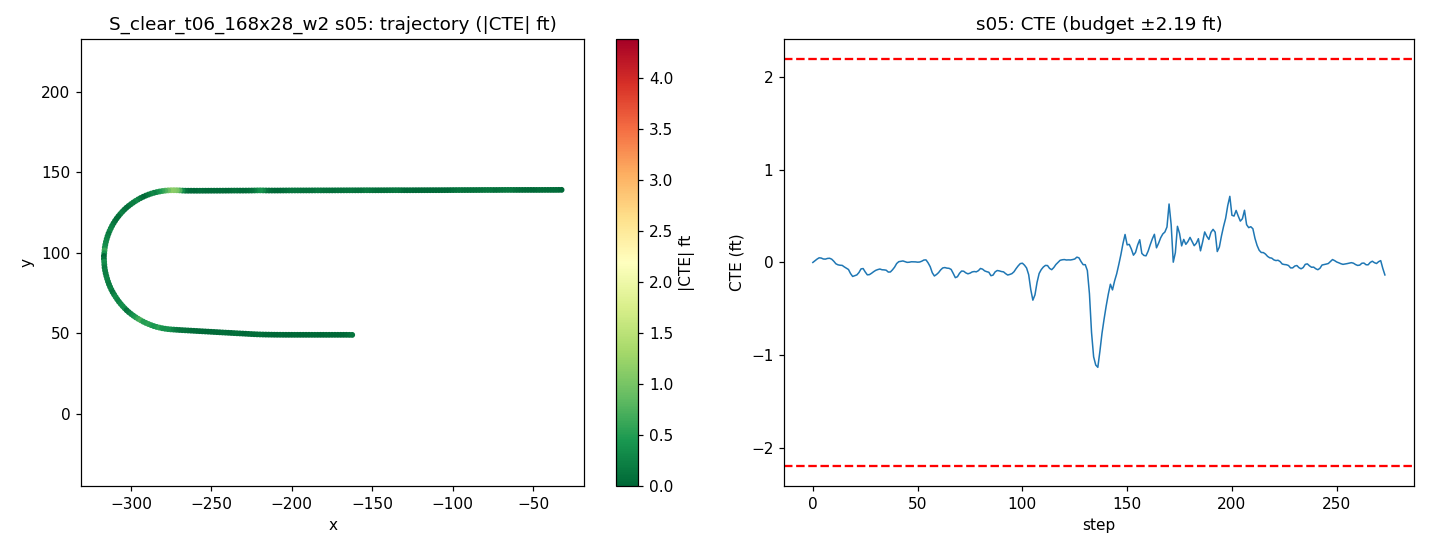

The table this chart was drawn from, first rows:
step, time_sec, nn_steer, expert_steer, cte_m, cte_ft, speed_mph, x, y, yaw
0, 0.0, 0.008224, 6.226283557819846e-05, -0.0002226, -0.0007304, 19.66, -32.35, 139.1, -179.9
1, 0.2, -0.003973, -0.005869, 0.005159, 0.01693, 18.96, -34.08, 139.1, -179.7
2, 0.4, -0.0002437, -0.006299, 0.01072, 0.03519, 18.37, -35.75, 139, -179.7
3, 0.6, -0.007801, -0.005895, 0.01502, 0.04927, 18.39, -37.39, 139, -179.7
4, 0.8, 0.0005307, -0.005728, 0.01425, 0.04677, 19.04, -39.06, 139, -179.9
5, 1.0, 0.003982, -0.002037, 0.01114, 0.03655, 19.78, -40.8, 139, -180
6, 1.2, 0.001746, -0.004066, 0.01074, 0.03522, 20.06, -42.59, 139, -179.9
7, 1.4, -0.003787, -0.006306, 0.01299, 0.04261, 19.86, -44.38, 139, -179.8
8, 1.6, -0.003543, -0.004215, 0.01356, 0.04449, 19.52, -46.14, 139, -179.9
9, 1.8, -0.003468, -0.0004249, 0.0105, 0.03443, 19.35, -47.88, 139, -180
10, 2.0, -1.7860904335975647e-05, 0.003662, 0.003751, 0.01231, 19.47, -49.62, 139, 179.9
11, 2.2, 0.007541, 0.005902, -0.004596, -0.01508, 19.77, -51.37, 139, 179.9
12, 2.4, -0.001107, 0.006516, -0.008024, -0.02633, 20.01, -53.16, 139, -179.9
13, 2.6, 0.001447, 0.005272, -0.009384, -0.03079, 20.04, -54.95, 139, -179.9
14, 2.8, -0.007616, 0.004126, -0.009851, -0.03232, 19.92, -56.74, 139, -179.9
15, 3.0, 0.005128, 0.00972, -0.01478, -0.04849, 19.79, -58.52, 139, 179.9
16, 3.2, -0.00241, 0.008904, -0.01906, -0.06254, 19.76, -60.29, 139, -180
17, 3.4, -0.01209, 0.009687, -0.02338, -0.07671, 19.85, -62.06, 139, 180
18, 3.6, 0.01288, 0.01899, -0.03678, -0.1207, 19.96, -63.84, 139, 179.6
19, 3.8, 0.0108, 0.01584, -0.04626, -0.1518, 20.02, -65.63, 139, 179.9
20, 4.0, -0.006397, 0.006924, -0.04389, -0.144, 20.01, -67.42, 139, -179.7
21, 4.2, 0.01009, 0.0201, -0.04123, -0.1353, 19.95, -69.21, 139, -179.8
22, 4.4, 0.0005941, 0.008108, -0.03341, -0.1096, 19.91, -71, 139, -179.6
23, 4.6, -0.01702, -0.001165, -0.0214, -0.0702, 19.92, -72.78, 139, -179.5
24, 4.8, -0.008477, 0.008236, -0.02033, -0.06669, 19.96, -74.56, 139, -179.9
25, 5.0, 0.008329, 0.01976, -0.03147, -0.1033, 20, -76.35, 139, 179.7
26, 5.2, 0.01144, 0.01843, -0.04101, -0.1345, 20.01, -78.14, 139, 179.8
27, 5.4, -0.00156, 0.009156, -0.04021, -0.1319, 20, -79.94, 139, -179.8
28, 5.6, 0.000963, 0.005707, -0.03585, -0.1176, 19.98, -81.73, 139, -179.7
29, 5.8, -0.001823, 0.003624, -0.03067, -0.1006, 19.97, -83.51, 139, -179.7
30, 6.0, -0.00177, 0.002955, -0.02623, -0.08606, 19.98, -85.3, 139, -179.7
31, 6.2, -5.351472645998001e-05, 0.009921, -0.02363, -0.07753, 19.99, -87.09, 139, -179.8
32, 6.4, -0.005928, 0.008319, -0.02183, -0.07161, 20, -88.88, 139, -179.8
33, 6.6, 0.006407, 0.01206, -0.02424, -0.07953, 20, -90.67, 139, -180
34, 6.8, -0.004197, 0.00852, -0.02465, -0.08087, 20, -92.46, 138.9, -179.9
35, 7.0, -0.005255, 0.009057, -0.02573, -0.08441, 19.99, -94.25, 138.9, -179.9
36, 7.2, 0.0125, 0.01358, -0.03184, -0.1045, 19.99, -96.04, 138.9, 179.9
37, 7.4, 0.003268, 0.007079, -0.03157, -0.1036, 19.99, -97.83, 138.9, -179.8
38, 7.6, -0.0002147, 0.0008758, -0.02451, -0.08041, 20, -99.62, 138.9, -179.6
39, 7.8, 0.004349, -0.001852, -0.01581, -0.05187, 20, -101.4, 138.9, -179.6
40, 8.0, -0.01128, -0.009537, -0.003799, -0.01246, 20, -103.2, 138.9, -179.5
41, 8.2, -0.00119, -0.00518, 0.002285, 0.007498, 20, -105, 138.9, -179.7
42, 8.4, 0.001746, -0.001731, 0.003389, 0.01112, 19.99, -106.8, 138.9, -179.9
43, 8.6, -0.00607, -0.002721, 0.004721, 0.01549, 20, -108.6, 138.9, -179.8
44, 8.8, 0.003599, 0.001505, 0.002331, 0.007649, 20, -110.4, 138.9, -180
45, 9.0, 0.002301, 0.001398, 6.0034747312476267e-05, 0.000197, 20, -112.2, 138.9, -179.9
46, 9.2, 0.0001535, -0.0006656, 0.0005045, 0.001655, 20, -113.9, 138.9, -179.8
47, 9.4, -0.002553, -0.001539, 0.001987, 0.006518, 20, -115.7, 138.9, -179.8
48, 9.6, 0.0009235, -0.0002676, 0.001979, 0.006493, 20, -117.5, 138.9, -179.9
49, 9.8, -0.001303, -0.0001543, 0.001641, 0.005383, 20, -119.3, 138.9, -179.9
50, 10.0, 0.002958, 0.0006752, 0.0006822, 0.002238, 20, -121.1, 138.9, -179.9
51, 10.2, 0.001529, -0.001279, 0.001213, 0.003981, 20, -122.9, 138.9, -179.8
52, 10.4, 0.0005595, -0.003932, 0.003922, 0.01287, 20, -124.7, 138.8, -179.8
53, 10.6, -0.005348, -0.005701, 0.007739, 0.02539, 20, -126.5, 138.8, -179.7
54, 10.8, -0.01197, -0.002487, 0.008229, 0.027, 20, -128.3, 138.8, -179.9
55, 11.0, 0.003059, 0.008128, -0.001487, -0.004878, 20, -130.1, 138.8, 179.8
56, 11.2, -0.0116, 0.01177, -0.01404, -0.04607, 20, -131.8, 138.8, 179.7
57, 11.4, 0.02052, 0.02104, -0.03399, -0.1115, 20, -133.6, 138.9, 179.4
58, 11.6, 0.01163, 0.01448, -0.04469, -0.1466, 20, -135.4, 138.9, 179.9
59, 11.8, -0.005504, 0.003908, -0.03996, -0.1311, 20, -137.2, 138.9, -179.6
... 214 more rows
